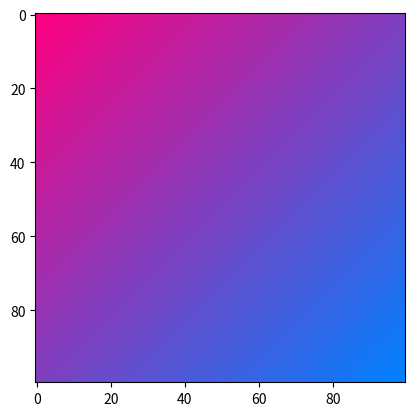

Write Python code to recreate this figure.
import numpy as np
import matplotlib.pyplot as plt

def lerp(v0, v1, t):
    return (1 - t) * v0 + t * v1

size = 100
image = np.zeros((size, size, 3), dtype="uint8")

color1 = [255, 0, 128]
color2 = [0, 128, 255]

for i, v in enumerate(np.linspace(0, 1, size)):
    for j, w in enumerate(np.linspace(0, 1, size)):
        x=(v+w)/2
        r=lerp(color1[0],color2[0],x)
        g=lerp(color1[1],color2[1],x)
        b=lerp(color1[2],color2[2],x)
        image[i][j] = [r,g,b]

plt.imshow(image)
plt.show()
